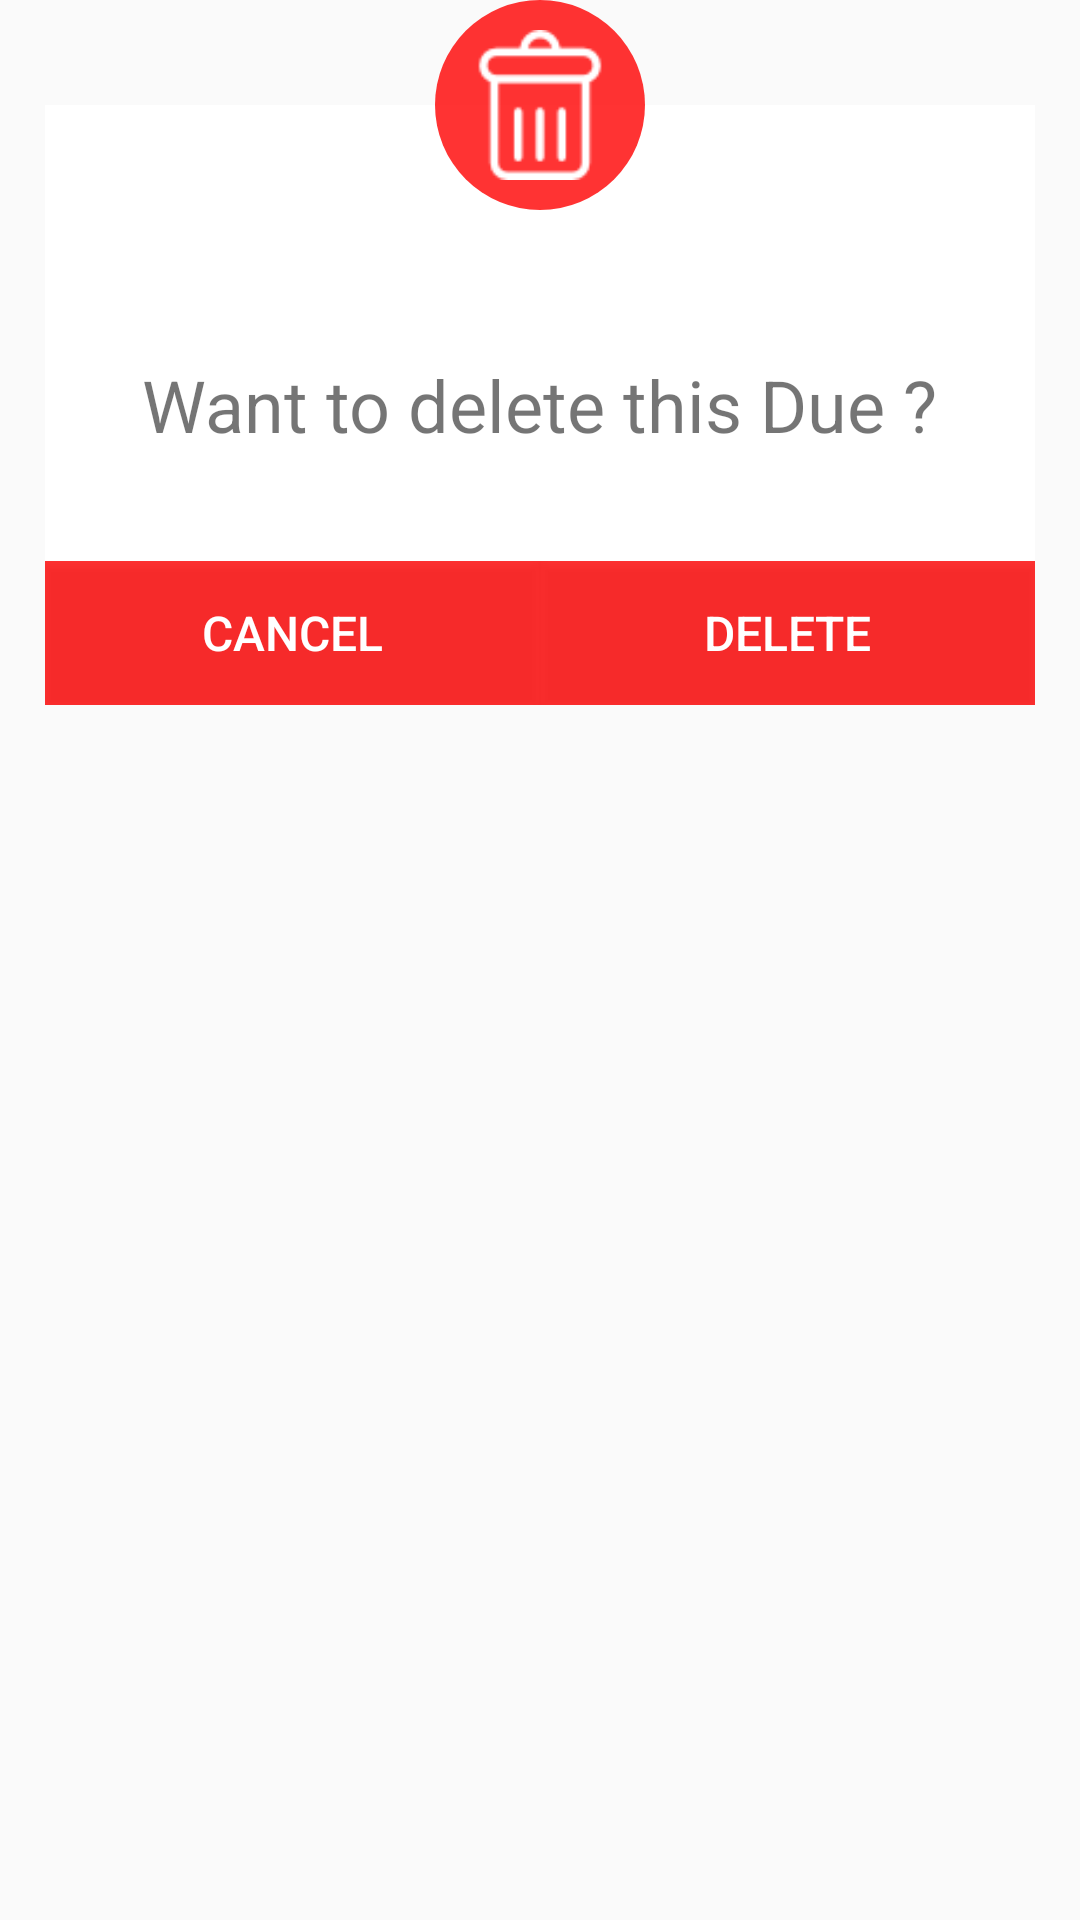

Here is an Android app screen rendered from its layout file. Give the layout XML and the strings, colors and styles it references.
<!-- AndroidManifest.xml: application theme AppTheme.base -->
<!-- res/layout/delete_due_dialog.xml -->
<?xml version="1.0" encoding="utf-8"?>


<FrameLayout xmlns:android="http://schemas.android.com/apk/res/android"
    xmlns:tools="http://schemas.android.com/tools"
    android:id="@+id/rlDialog"
    android:layout_width="match_parent"
    android:layout_height="match_parent"
    android:layout_centerInParent="true"
    android:orientation="vertical">

    <RelativeLayout
        android:id="@+id/rlDialogText"
        android:layout_width="330dp"
        android:layout_height="200dp"
        android:layout_gravity="center_horizontal"
        android:layout_marginBottom="35dp"
        android:layout_marginTop="35dp"
        android:background="@color/white">

        <TextView
            android:id="@+id/tvDialogTitle"
            android:layout_width="wrap_content"
            android:layout_height="wrap_content"
            android:layout_centerHorizontal="true"
            android:layout_centerVertical="true"
            android:ellipsize="end"
            android:singleLine="true"
            android:text="Want to delete this Due ?"
            android:textSize="24sp" />

        <LinearLayout
            android:layout_width="match_parent"
            android:layout_height="wrap_content"
            android:layout_alignParentBottom="true"
            android:orientation="horizontal">

            <Button
                android:id="@+id/btnClose"
                android:layout_width="wrap_content"
                android:layout_height="wrap_content"
                android:layout_weight=".50"
                android:background="@color/errorbg"
                android:text="Cancel"
                android:textAllCaps="true"
                android:textColor="@color/white"
                android:textSize="16sp" />

            <Button
                android:id="@+id/btnDelete"
                android:layout_width="wrap_content"
                android:layout_height="wrap_content"
                android:layout_weight=".50"
                android:background="@color/errorbg"
                android:text="Delete"
                android:textAllCaps="true"
                android:textColor="@color/white"
                android:textSize="16sp" />
        </LinearLayout>

    </RelativeLayout>

    <RelativeLayout
        android:layout_width="70dp"
        android:layout_height="70dp"
        android:layout_gravity="center_horizontal"
        android:background="@drawable/circle">

        <ImageView
            android:id="@+id/ivDialogImage"
            android:layout_width="50dp"
            android:layout_height="50dp"
            android:layout_centerInParent="true"
            android:tint="@color/white"
            android:src="@drawable/delete" />
    </RelativeLayout>

</FrameLayout>
<!-- resources referenced by this layout -->
<resources>
  <color name="errorbg">#CCFF0000</color>
  <color name="white">#ffffff</color>
  <!-- drawable circle (drawable) -->
  <?xml version="1.0" encoding="utf-8"?>
  
  <shape
      android:shape="oval"
      xmlns:android="http://schemas.android.com/apk/res/android">
      <corners android:radius="100dp"/>
      <solid android:color="@color/errorbg"/>
  
  </shape>
  <!-- drawable delete: png bitmap (drawable, 1223 bytes) -->
  <style name="AppTheme.base" parent="Theme.AppCompat.Light.NoActionBar">
          
          <item name="colorPrimary">@color/toolbarColor</item>
          <item name="colorPrimaryDark">@color/toolbarColor</item>
          <item name="colorAccent">@color/colorAccent</item>
      </style>
  <color name="toolbarColor">#2f4967</color>
  <color name="colorAccent">#BF360C</color>
</resources>
